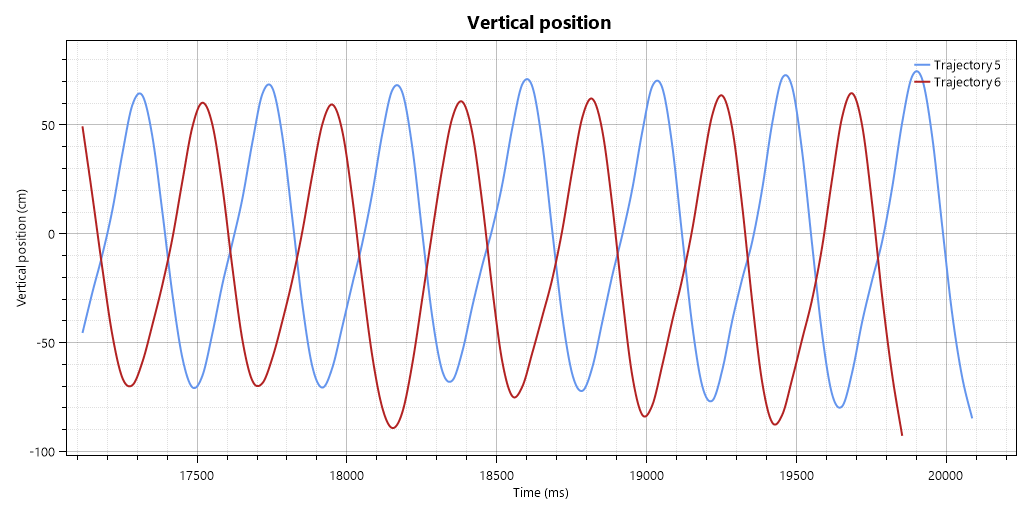

Data behind this chart, as committed beside it:
Time (ms), Ankle 5, Ankle 6
17117, -45.51, 49.51
17150, -26.71, 17.33
17184, -9.268, -16.1
17217, 11.18, -46.64
17251, 37.09, -66.16
17284, 59.34, -69.42
17317, 63.56, -58.73
17351, 44.59, -41.63
17384, 9.912, -23.22
17417, -27.7, -1.894
17451, -57.01, 24.39
17484, -70.43, 49.24
17518, -65.07, 60.27
17551, -45.62, 50.15
17584, -23.05, 21.63
17618, -3.921, -15.5
17651, 16.31, -48.7
17684, 42.13, -67.44
17718, 64.35, -68.52
17751, 67, -56.86
17784, 44.78, -39.9
17818, 6.868, -20.99
17851, -32.49, 1.307
17885, -60.99, 27.33
17918, -70.54, 50.49
17951, -61.33, 59.41
17985, -42.38, 47.05
18018, -22.86, 16.43
18051, -3.997, -21.82
18085, 18.99, -56.33
18118, 46.16, -79.94
18151, 66.14, -89.13
18185, 64.9, -81.82
18218, 39.57, -59.48
18252, 0.1325, -29.41
18285, -38.38, 1.256
18318, -63.02, 30.32
18352, -67.28, 53.4
18385, -53.88, 60.7
18418, -33.15, 46.26
18452, -14.26, 14.02
18485, 2.449, -25.4
18518, 22.98, -58.78
18552, 48.77, -74.5
18585, 68.8, -70.07
18619, 67.68, -54.54
18652, 41.5, -37.8
18685, 1.142, -20.5
18719, -37.97, 1.847
18752, -64.45, 29.27
18785, -72.06, 53.52
18819, -61.24, 62.06
18852, -40.33, 47.39
18886, -19.05, 13.22
18919, -0.3593, -28.91
18952, 20.74, -65.16
18986, 46.99, -83.09
19019, 67.83, -78.63
19052, 67.1, -60.22
19086, 40.46, -39.81
... 23 more rows
